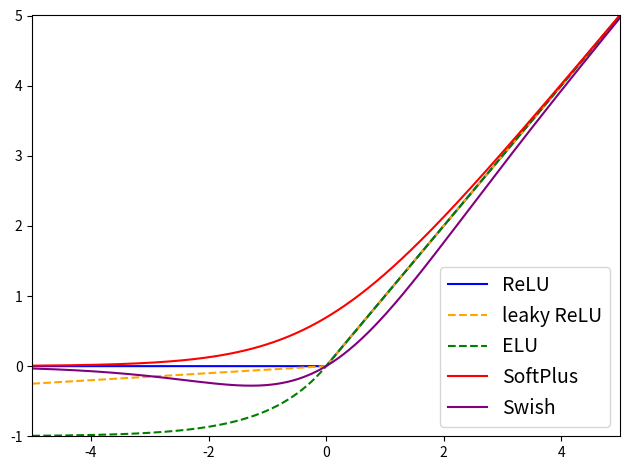

The matplotlib source for this figure: (Note: this script raises an exception after producing the figure.)
import math

import matplotlib.pyplot as plt
import numpy as np


def relu(x):
    return max(x, 0)


def sigmoid(x):
    return 1 / (1 + math.exp(-x))


def softmax(x):
    e_x = np.exp(x - np.max(x))
    return e_x / e_x.sum(axis=0)


def leaky_relu(x):
    if x < 0:
        return 0.05 * x
    return x


def elu(x):
    if x < 0:
        return 1 * (math.exp(x) - 1)
    return x


def soft_plus(x):
    return np.log(1 + math.exp(x))


def swish(x):
    return x * (1 / (1 + math.exp(-x)))


# Relu Varianten
x = np.arange(-10, 10, 0.01)
plt.plot(x, list(map(lambda a: relu(a), x)), c='b', label="ReLU")
plt.plot(x, list(map(lambda a: leaky_relu(a), x)), '--', c='orange', label="leaky ReLU")
plt.plot(x, list(map(lambda a: elu(a), x)), '--', c='g', label="ELU")
plt.plot(x, list(map(lambda a: soft_plus(a), x)), c='r', label="SoftPlus")
plt.plot(x, list(map(lambda a: swish(a), x)), c='purple', label="Swish")

plt.xlim([-5, 5])
plt.ylim([-1, 5])

plt.legend(loc="lower right", fontsize=14)

plt.tight_layout()
plt.savefig("/home/<user>/Uni/master_thesis/bin/activation_function_{0}.png".format("relu_varianten"))
plt.clf()

# Heaviside Varianten
x = np.arange(-10, 10, 0.01)
plt.plot(x, list(map(lambda a: sigmoid(a), x)), c='b', label="Sigmoid/SoftMax")

plt.xlim([-5, 5])
plt.ylim([0, 1])

plt.tight_layout()
plt.savefig("/home/<user>/Uni/master_thesis/bin/activation_function_{0}.png".format("heaviside"))
plt.clf()